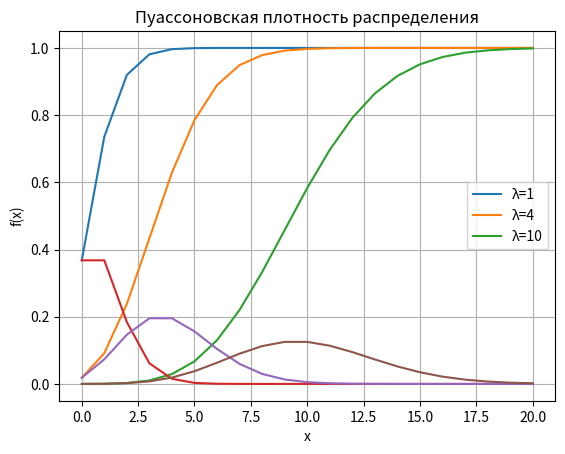

Here is the Python script that generated this plot:
import matplotlib.pyplot as plt
from math import exp, factorial


def poisson_density(k, lmbd):
    return exp(-lmbd) * pow(lmbd, k) / factorial(k)


def poisson_distribution(k, lmbd):
    k = abs(k)
    sum = 0
    for i in range(k + 1):
        sum = sum + (pow(lmbd, i)) / factorial(i)
        if i == k:
            sum = sum * exp(-lmbd)
    return sum


def poisson(k_start, k_stop):
    lmbds = [1.0, 4.0, 10.0]
    for lmbd in lmbds:
        distribution_x = [i for i in range(k_start, k_stop + 1)]
        distribution_y = [poisson_distribution(x, lmbd) for x in distribution_x]
        prepare_show(distribution_x, distribution_y, "Пуассоновское распределение", "x", "F(x)")
    plt.show()

    for lmbd in lmbds:
        density_x = [i for i in range(k_start, k_stop + 1)]
        density_y = [poisson_density(x, lmbd) for x in density_x]
        prepare_show(density_x, density_y, "Пуассоновская плотность распределения", "x", "f(x)")
    plt.show()


def prepare_show(x_value, y_value, title, x_label, y_label):
    plt.plot(x_value, y_value)
    plt.grid(True)
    plt.title(title)
    plt.ylabel(y_label)
    plt.xlabel(x_label)

    lab1 = u'λ=1'
    lab4 = u'λ=4'
    lab10 = u'λ=10'

    plt.legend((lab1, lab4, lab10))


poisson(0, 20)
